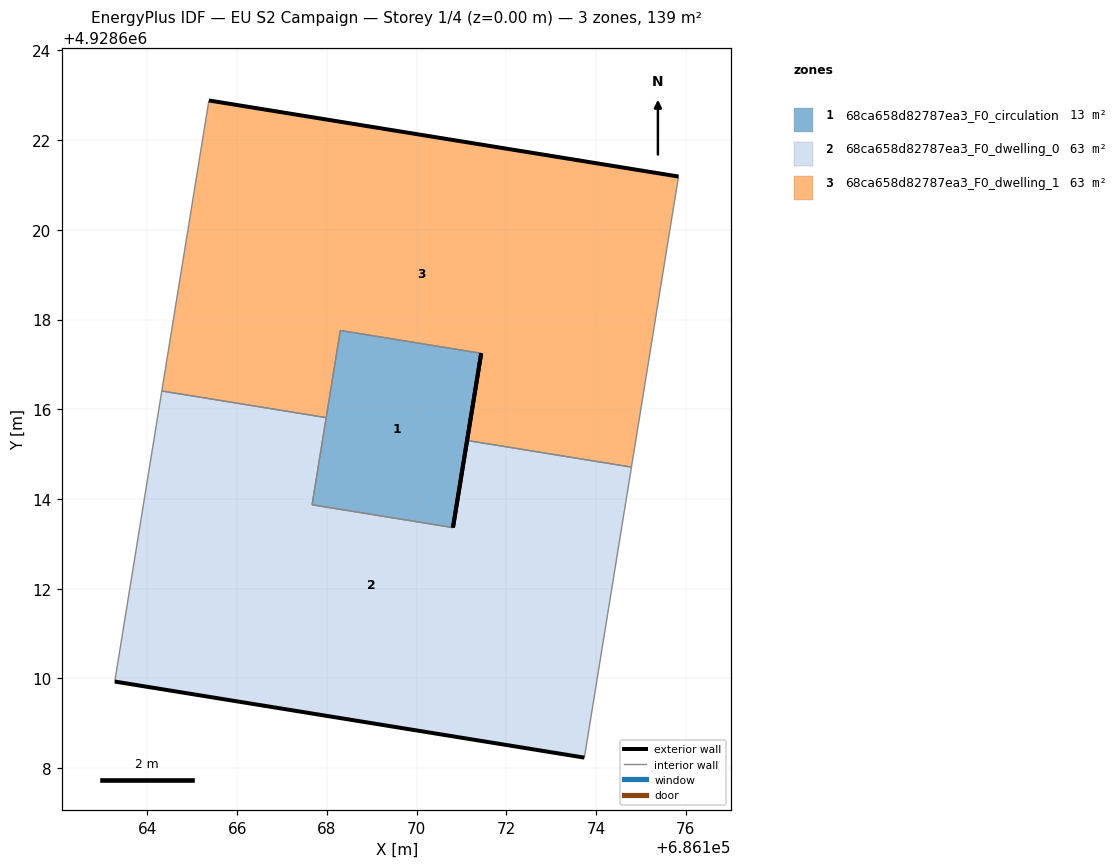
=== STOREY PLAN SPEC (per zone: floor XY polygon, exterior-wall plan segments, windows/doors) ===
zone 1: 68ca658d82787ea3_F0_circulation  (12.5 m²)
  floor: (686170.81, 4928613.36) (686171.44, 4928617.25) (686168.30, 4928617.76) (686167.67, 4928613.87)
  exterior wall: (686171.44, 4928617.25) – (686170.81, 4928613.36)  [3.9 m]
  interior walls: 3
zone 2: 68ca658d82787ea3_F0_dwelling_0  (63.3 m²)
  floor: (686173.74, 4928608.23) (686174.79, 4928614.71) (686171.12, 4928615.30) (686170.81, 4928613.36) (686167.67, 4928613.87) (686167.98, 4928615.81) (686164.32, 4928616.41) (686163.27, 4928609.93)
  exterior wall: (686170.81, 4928613.36) – (686171.12, 4928615.30)  [2.0 m]
  exterior wall: (686173.74, 4928608.23) – (686163.27, 4928609.93)  [10.6 m]
  interior walls: 6
zone 3: 68ca658d82787ea3_F0_dwelling_1  (63.3 m²)
  floor: (686174.79, 4928614.71) (686175.84, 4928621.19) (686165.37, 4928622.88) (686164.32, 4928616.41) (686167.98, 4928615.81) (686168.30, 4928617.76) (686171.44, 4928617.25) (686171.12, 4928615.30)
  exterior wall: (686171.12, 4928615.30) – (686171.44, 4928617.25)  [2.0 m]
  exterior wall: (686165.37, 4928622.88) – (686175.84, 4928621.19)  [10.6 m]
  interior walls: 6

=== DERIVED (storey summary) ===
Building: EU S2 Campaign
Storey: 1 of 4  (floor level z = 0.00 m)
Storey gross floor area: 139.2 m²
Zones on this storey: 3
  - 68ca658d82787ea3_F0_circulation: floor 12.5 m²; exterior wall 3.9 m (11.8 m²); WWR 0.0%
  - 68ca658d82787ea3_F0_dwelling_0: floor 63.3 m²; exterior wall 12.6 m (37.7 m²); WWR 0.0%
  - 68ca658d82787ea3_F0_dwelling_1: floor 63.3 m²; exterior wall 12.6 m (37.7 m²); WWR 0.0%
Zone adjacency (shared interzone walls):
  - 68ca658d82787ea3_F0_circulation ↔ 68ca658d82787ea3_F0_dwelling_0
  - 68ca658d82787ea3_F0_circulation ↔ 68ca658d82787ea3_F0_dwelling_1
  - 68ca658d82787ea3_F0_dwelling_0 ↔ 68ca658d82787ea3_F0_dwelling_1